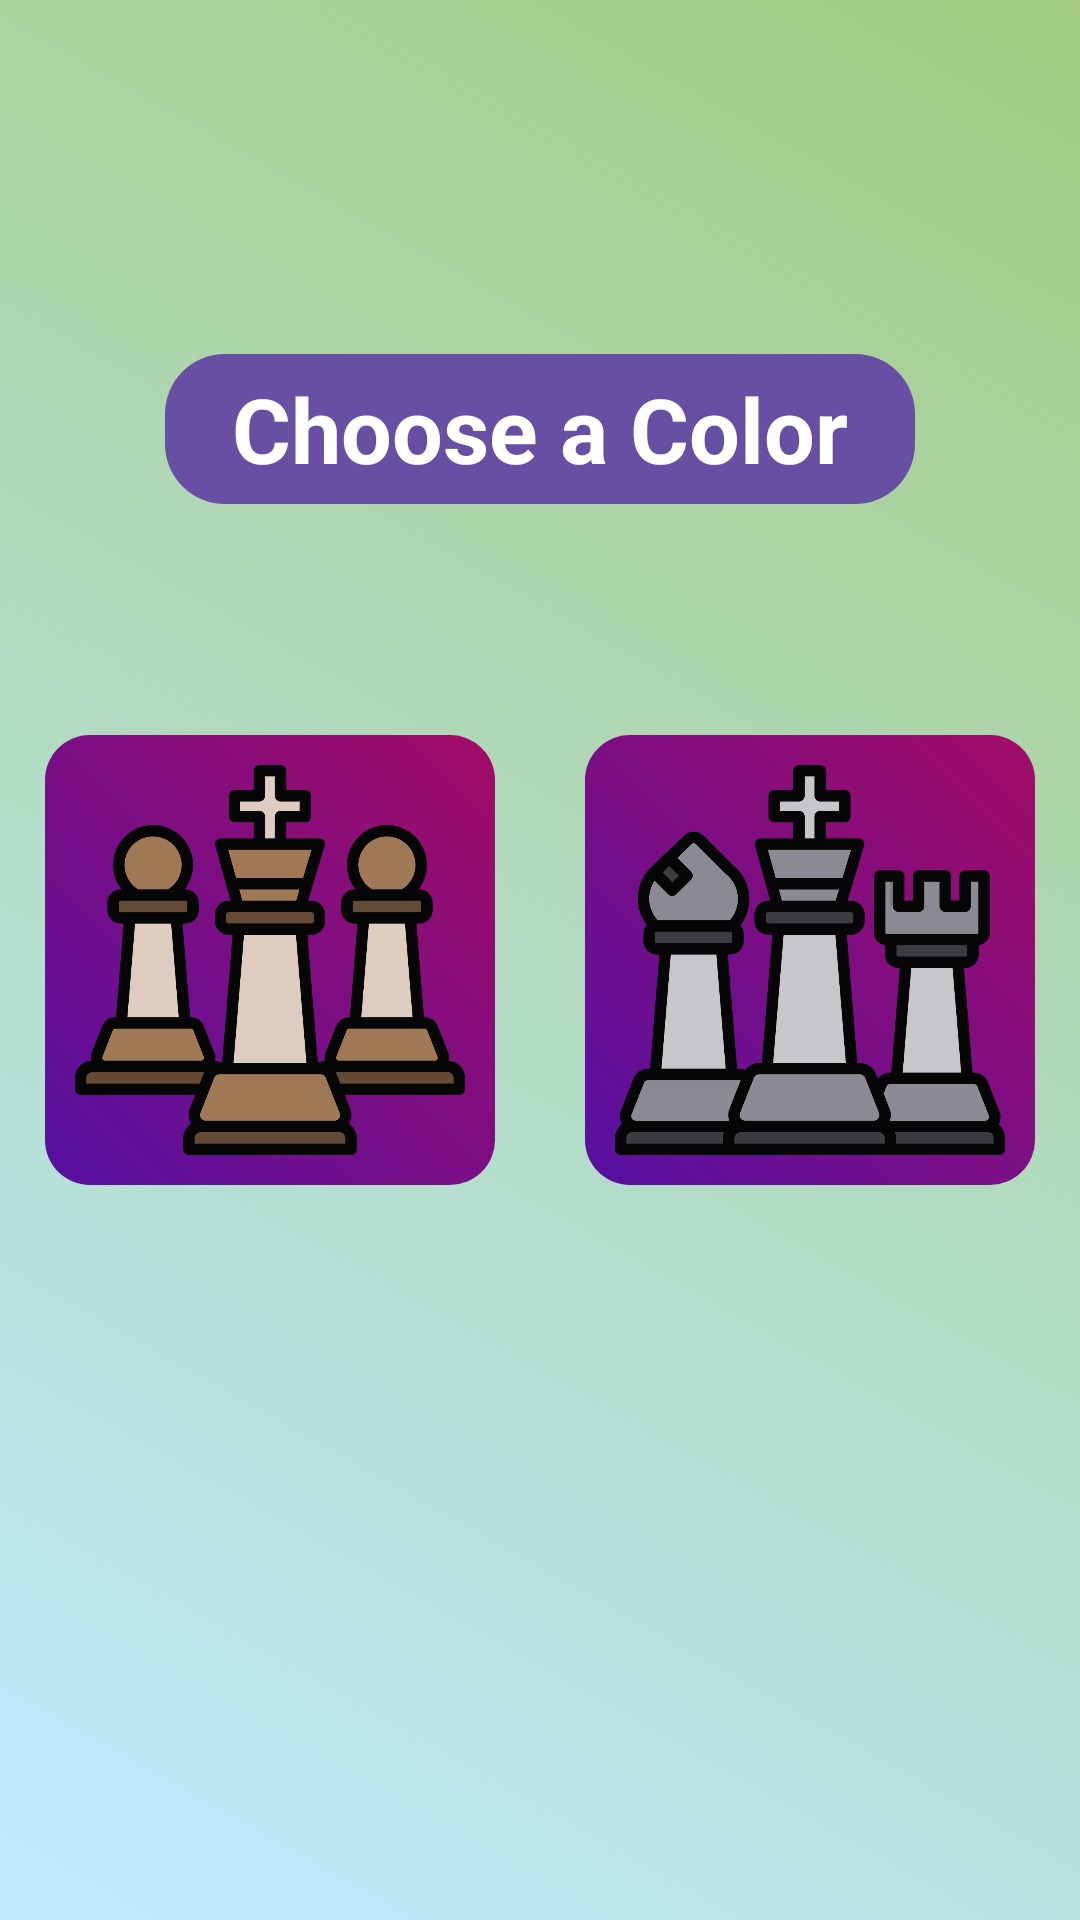

Here is an Android app screen rendered from its layout file. Give the layout XML and the strings, colors and styles it references.
<!-- AndroidManifest.xml: application theme Theme.Chess -->
<!-- res/layout/activity_color.xml -->
<?xml version="1.0" encoding="utf-8"?>
<androidx.constraintlayout.widget.ConstraintLayout xmlns:android="http://schemas.android.com/apk/res/android"
    xmlns:app="http://schemas.android.com/apk/res-auto"
    xmlns:tools="http://schemas.android.com/tools"
    android:layout_width="match_parent"
    android:layout_height="match_parent"
    android:background="@drawable/_signup0"
    tools:context=".activities.Color">

    <ImageButton
        android:id="@+id/white"
        android:layout_width="150dp"
        android:layout_height="150dp"
        android:padding="10dp"
        android:scaleType="centerInside"
        app:layout_constraintBottom_toBottomOf="parent"
        app:layout_constraintEnd_toStartOf="@+id/guideline2"
        app:layout_constraintStart_toStartOf="parent"
        app:layout_constraintTop_toTopOf="parent"
        android:background="@drawable/_leaderboard0"
        android:src="@drawable/white" />

    <ImageButton
        android:id="@+id/black"
        android:layout_width="150dp"
        android:layout_height="150dp"
        android:scaleType="centerInside"
        app:layout_constraintBottom_toBottomOf="parent"
        app:layout_constraintEnd_toEndOf="parent"
        app:layout_constraintStart_toStartOf="@+id/guideline2"
        app:layout_constraintTop_toTopOf="parent"
        android:padding="10dp"
        android:background="@drawable/_leaderboard0"
        android:src="@drawable/black" />

    <androidx.constraintlayout.widget.Guideline
        android:id="@+id/guideline2"
        android:layout_width="wrap_content"
        android:layout_height="wrap_content"
        android:orientation="vertical"
        app:layout_constraintGuide_percent=".5"
        app:layout_constraintGuide_begin="20dp" />

    <TextView
        android:id="@+id/text"
        android:layout_width="250sp"
        android:layout_height="50dp"
        android:background="@drawable/_dialog0"
        android:text="Choose a Color"
        android:textSize="30sp"
        android:textColor="@color/white"
        android:textStyle="bold"
        android:gravity="center"
        app:layout_constraintVertical_bias=".2"
        app:layout_constraintBottom_toBottomOf="parent"
        app:layout_constraintEnd_toEndOf="parent"
        app:layout_constraintStart_toStartOf="parent"
        app:layout_constraintTop_toTopOf="parent" />
</androidx.constraintlayout.widget.ConstraintLayout>
<!-- resources referenced by this layout -->
<resources>
  <!-- drawable _dialog0 (drawable) -->
  <?xml version="1.0" encoding="utf-8"?>
  <selector xmlns:android="http://schemas.android.com/apk/res/android">
  <item>
      <shape android:shape="rectangle">
          <solid android:color="#6750A4"> </solid>
          <corners android:radius="20dp"></corners>
      </shape>
  </item>
  </selector>
  <!-- drawable _leaderboard0 (drawable) -->
  <?xml version="1.0" encoding="utf-8"?>
  <selector xmlns:android="http://schemas.android.com/apk/res/android">
      <item>
          <shape android:shape="rectangle">
              <corners android:radius="15dp"></corners>
              <gradient android:startColor="#5610a1" android:endColor="#a20c66" android:angle="45" android:type="linear" ></gradient>
          </shape>
      </item>
  </selector>
  <!-- drawable _signup0 (drawable) -->
  <?xml version="1.0" encoding="utf-8"?>
  <selector xmlns:android="http://schemas.android.com/apk/res/android">
  <item>
      <shape android:shape="rectangle">
          <gradient android:angle="45" android:startColor="#bfe9ff" android:endColor="#A5CC82"></gradient>
      </shape>
  </item>
  </selector>
  <!-- drawable black: png bitmap (drawable-v24, 56150 bytes) -->
  <!-- drawable white: png bitmap (drawable-v24, 47561 bytes) -->
  <style name="Theme.Chess" parent="Theme.MaterialComponents.Light.NoActionBar">
          
          <item name="colorPrimary">@color/purple_500</item>
          <item name="colorPrimaryVariant">@color/purple_700</item>
          <item name="colorOnPrimary">@color/white</item>
          
          <item name="colorSecondary">@color/teal_200</item>
          <item name="colorSecondaryVariant">@color/teal_700</item>
          <item name="colorOnSecondary">@color/black</item>
          
          <item name="android:statusBarColor">?attr/colorPrimaryVariant</item>
          
      </style>
  <!-- not gathered from this repository: default colours our renderer supplied (Android Studio template values) -->
  <color name="purple_500">#FF6200EE</color>
  <color name="purple_700">#FF3700B3</color>
  <color name="teal_200">#FF03DAC5</color>
  <color name="teal_700">#FF018786</color>
  <color name="black">#FF000000</color>
  <color name="white">#FFFFFFFF</color>
</resources>
